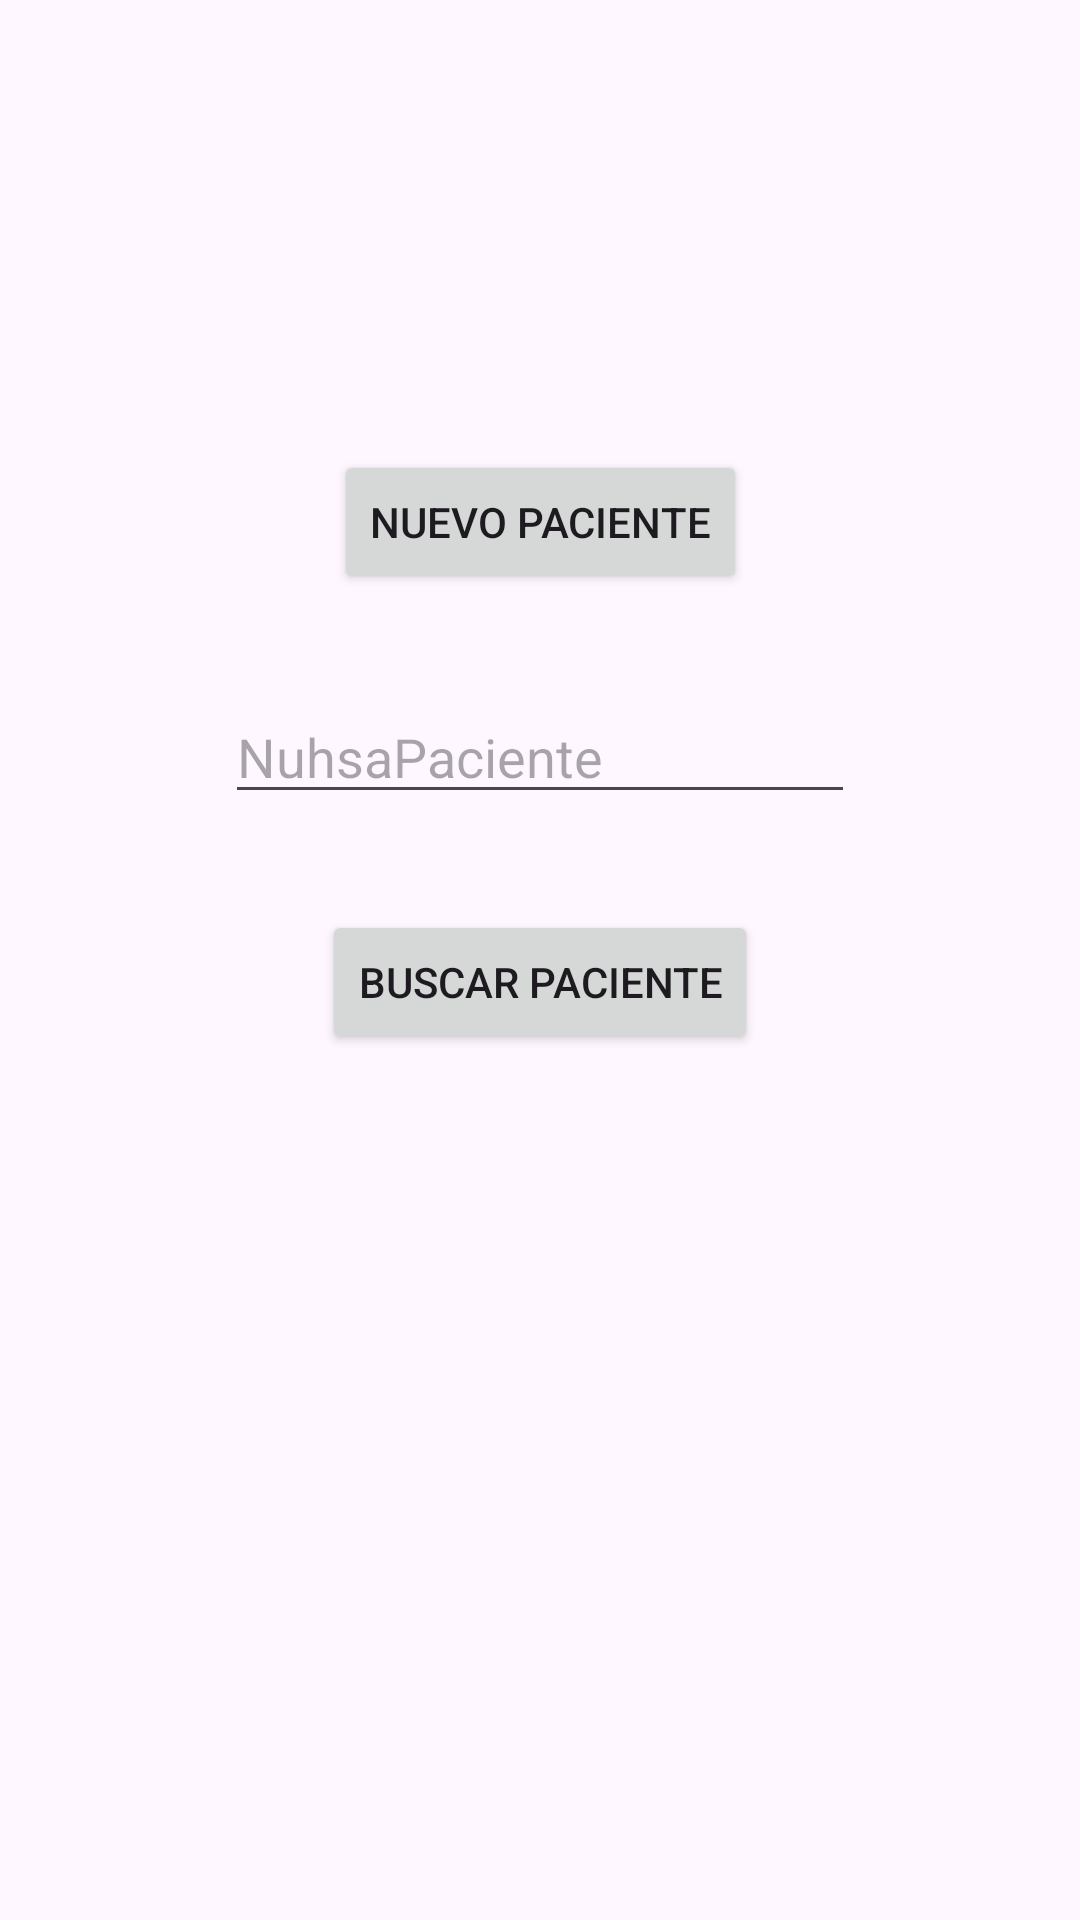

This screen was rendered from an Android layout file. Write that file and the resources it references.
<!-- AndroidManifest.xml: application theme Theme.AplicacionSaludPcientes -->
<!-- res/layout/activity_main.xml -->
<?xml version="1.0" encoding="utf-8"?>
<androidx.constraintlayout.widget.ConstraintLayout xmlns:android="http://schemas.android.com/apk/res/android"
    xmlns:app="http://schemas.android.com/apk/res-auto"
    xmlns:tools="http://schemas.android.com/tools"
    android:layout_width="match_parent"
    android:layout_height="match_parent"
    tools:context=".MainActivity">

    <Button
        android:id="@+id/btnNuevoPaciente"
        android:layout_width="wrap_content"
        android:layout_height="wrap_content"
        android:layout_marginTop="150dp"
        android:text="Nuevo Paciente"
        android:onClick="insertaPaciente"
        app:layout_constraintEnd_toEndOf="parent"
        app:layout_constraintStart_toStartOf="parent"
        app:layout_constraintTop_toTopOf="parent" />

    <EditText
        android:id="@+id/editText"
        android:layout_width="wrap_content"
        android:layout_height="wrap_content"
        android:layout_marginTop="32dp"
        android:ems="10"
        android:hint="NuhsaPaciente"
        android:inputType="textPersonName"
        app:layout_constraintEnd_toEndOf="parent"
        app:layout_constraintStart_toStartOf="parent"
        app:layout_constraintTop_toBottomOf="@+id/btnNuevoPaciente" />

    <Button
        android:id="@+id/btnBuscarPaciente"
        android:layout_width="wrap_content"
        android:layout_height="wrap_content"
        android:layout_marginTop="32dp"
        android:onClick="buscaPaciente"
        android:text="Buscar Paciente"
        app:layout_constraintEnd_toEndOf="parent"
        app:layout_constraintStart_toStartOf="parent"
        app:layout_constraintTop_toBottomOf="@+id/editText" />

</androidx.constraintlayout.widget.ConstraintLayout>
<!-- resources referenced by this layout -->
<resources>
  <style name="Theme.AplicacionSaludPcientes" parent="Base.Theme.AplicacionSaludPcientes" />
  <style name="Base.Theme.AplicacionSaludPcientes" parent="Theme.Material3.DayNight.NoActionBar">
          
          
      </style>
</resources>
